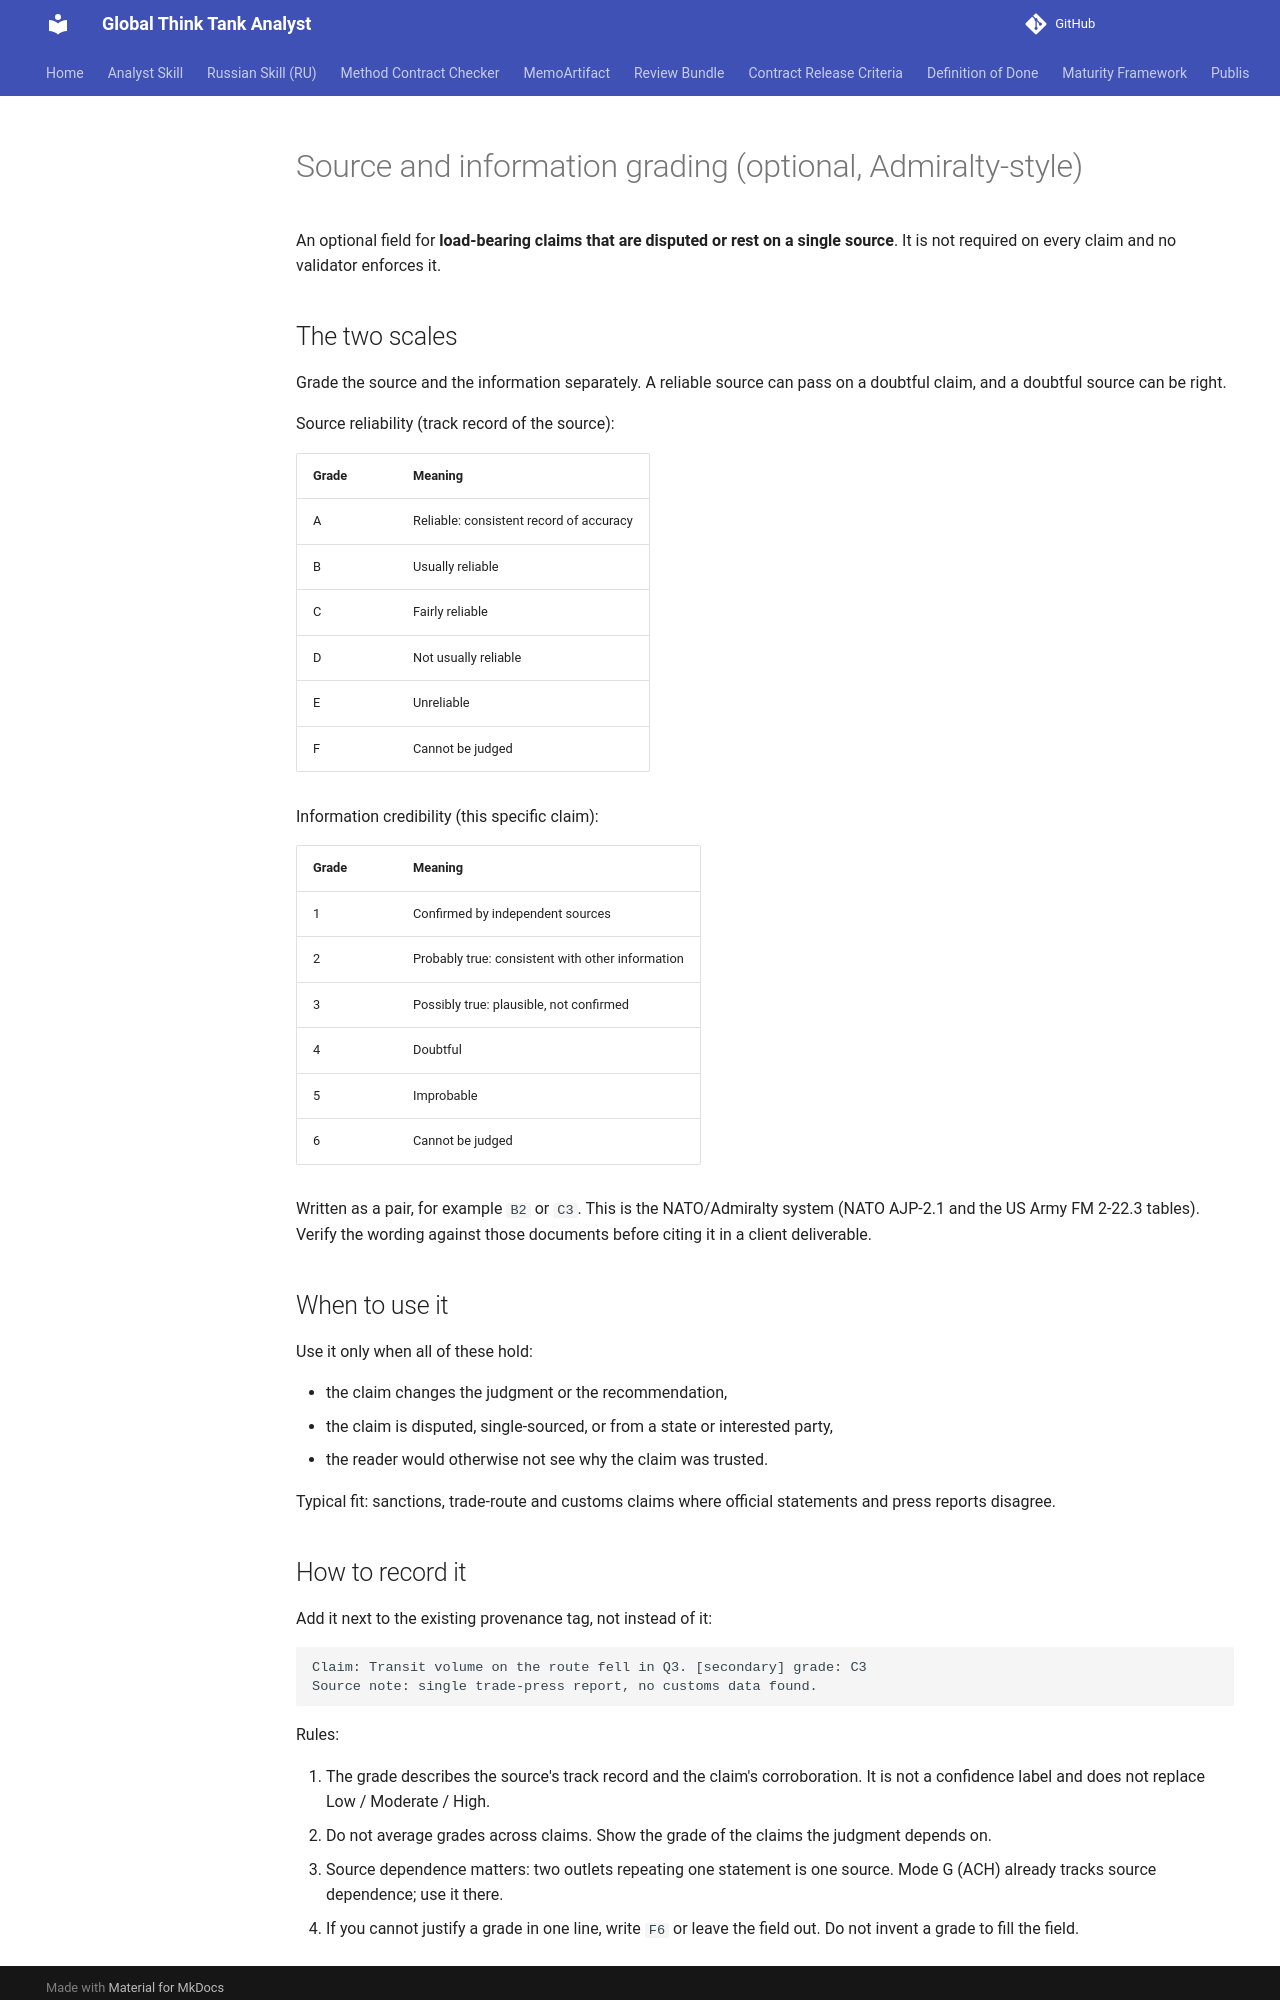

repository: vassiliylakhonin/global-think-tank-analyst · page: source-grading/index.html · generator: mkdocs

# Source and information grading (optional, Admiralty-style)

An optional field for **load-bearing claims that are disputed or rest on a single
source**. It is not required on every claim and no validator enforces it.

## The two scales

Grade the source and the information separately. A reliable source can pass on a
doubtful claim, and a doubtful source can be right.

Source reliability (track record of the source):

| Grade | Meaning |
|---|---|
| A | Reliable: consistent record of accuracy |
| B | Usually reliable |
| C | Fairly reliable |
| D | Not usually reliable |
| E | Unreliable |
| F | Cannot be judged |

Information credibility (this specific claim):

| Grade | Meaning |
|---|---|
| 1 | Confirmed by independent sources |
| 2 | Probably true: consistent with other information |
| 3 | Possibly true: plausible, not confirmed |
| 4 | Doubtful |
| 5 | Improbable |
| 6 | Cannot be judged |

Written as a pair, for example `B2` or `C3`. This is the NATO/Admiralty system
(NATO AJP-2.1 and the US Army FM 2-22.3 tables). Verify the wording against those
documents before citing it in a client deliverable.

## When to use it

Use it only when all of these hold:

- the claim changes the judgment or the recommendation,
- the claim is disputed, single-sourced, or from a state or interested party,
- the reader would otherwise not see why the claim was trusted.

Typical fit: sanctions, trade-route and customs claims where official statements
and press reports disagree.
